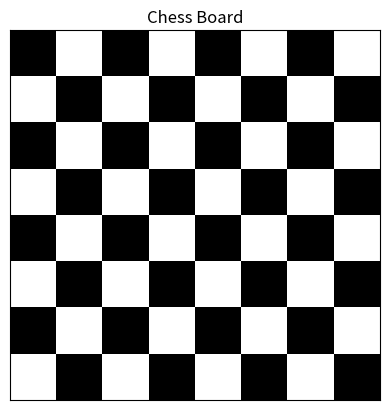

Reproduce this figure in Python.
import numpy as np
import matplotlib.pyplot as plt

board = np.ones((8, 8))

for i in range(8):
    for j in range(8):
        if (i + j) % 2 == 0:
            board[i, j] = 0

plt.imshow(board, cmap="gray")
plt.xticks([])
plt.yticks([])
plt.title("Chess Board")
plt.show()
